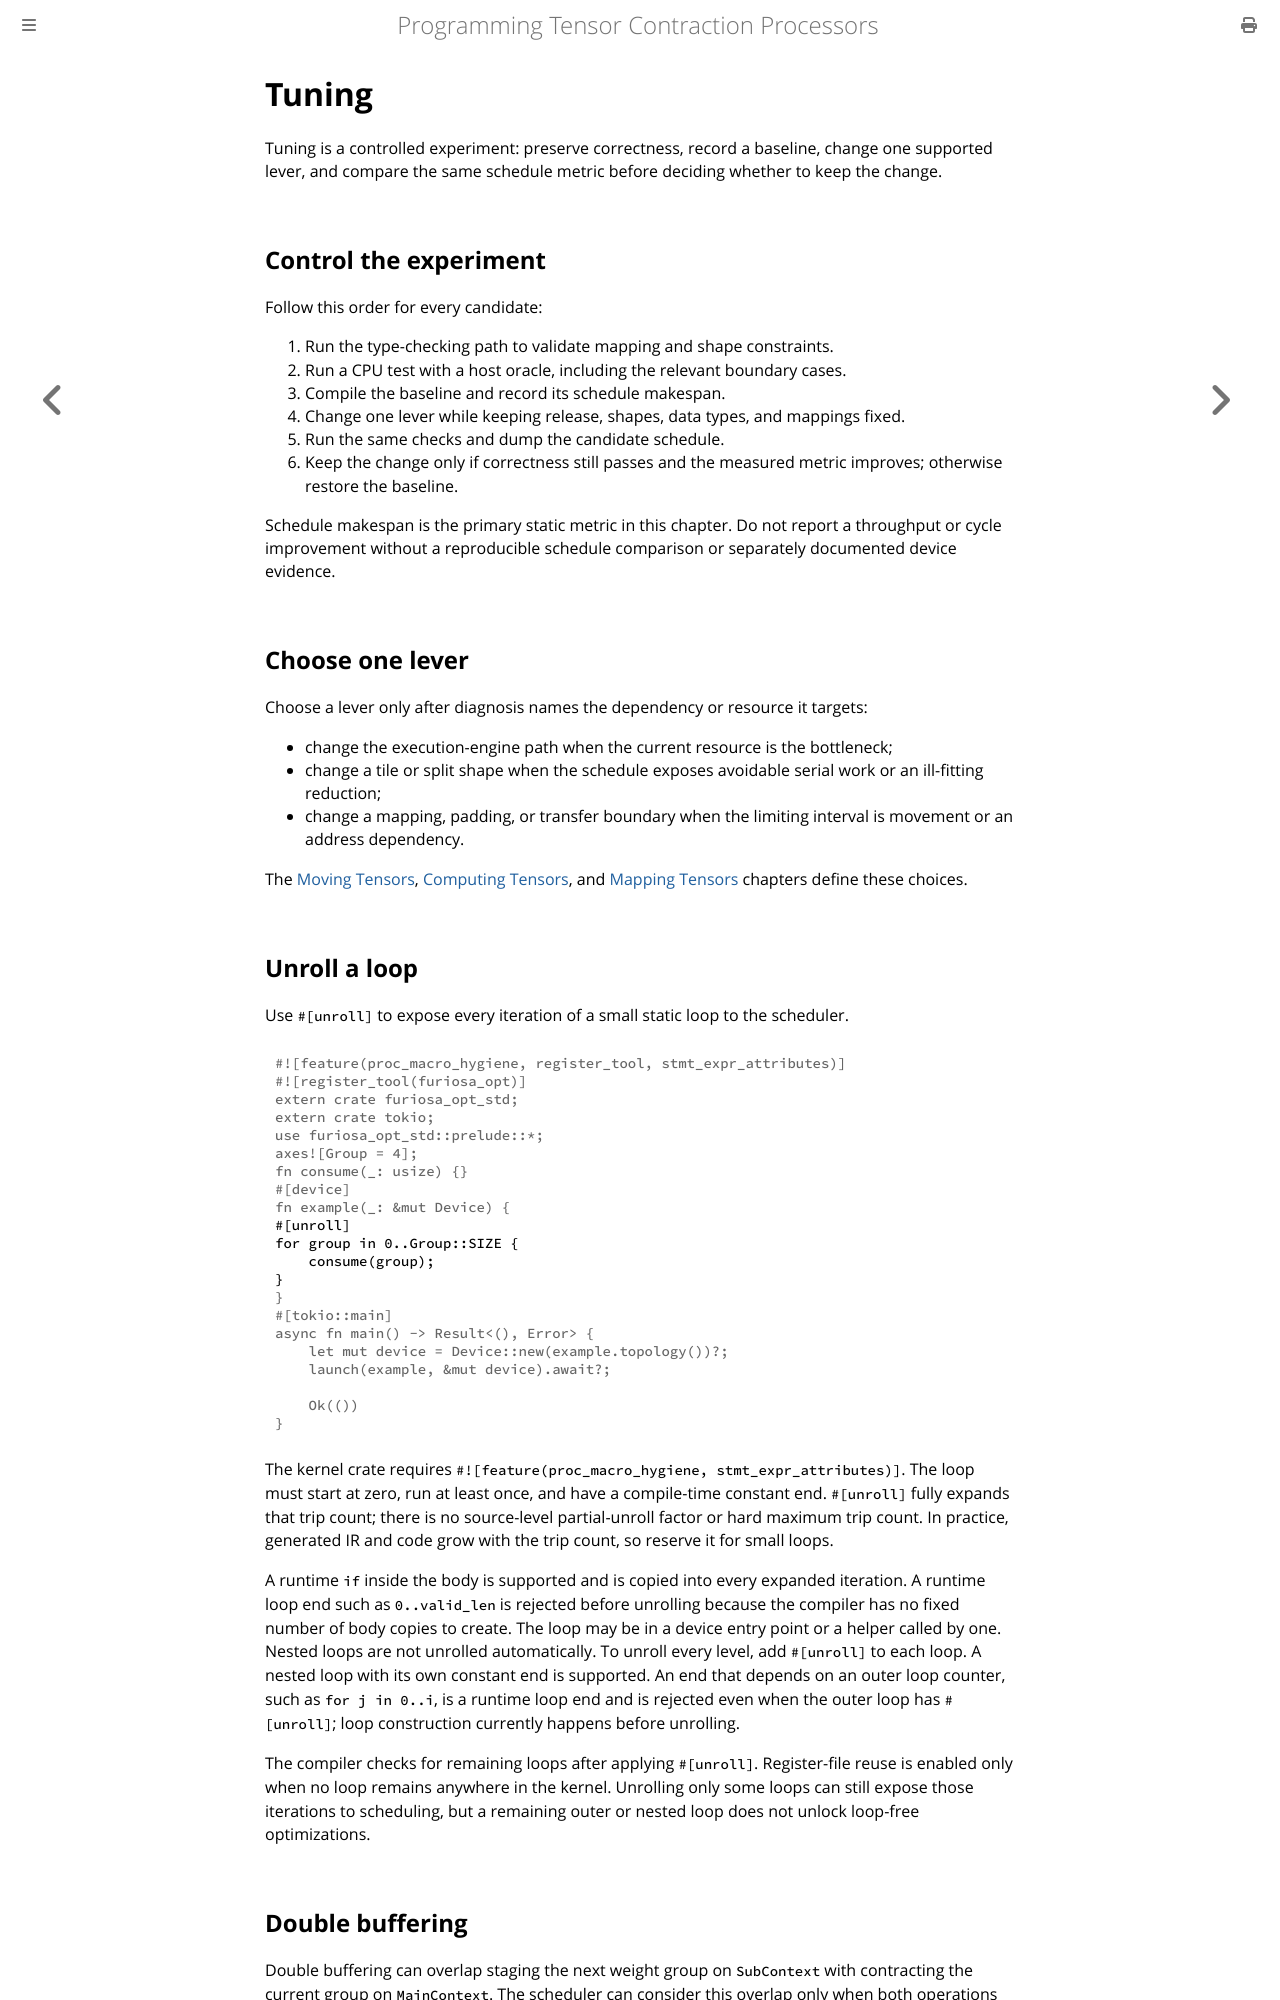

repository: furiosa-ai/furiosa-opt · page: book/scheduling/tuning.html · generator: mdbook

# Tuning

Tuning is a controlled experiment: preserve correctness, record a baseline, change one supported lever, and compare the same schedule metric before deciding whether to keep the change.


## Control the experiment

Follow this order for every candidate:

1. Run the type-checking path to validate mapping and shape constraints.
2. Run a CPU test with a host oracle, including the relevant boundary cases.
3. Compile the baseline and record its schedule makespan.
4. Change one lever while keeping release, shapes, data types, and mappings fixed.
5. Run the same checks and dump the candidate schedule.
6. Keep the change only if correctness still passes and the measured metric improves; otherwise restore the baseline.

Schedule makespan is the primary static metric in this chapter.
Do not report a throughput or cycle improvement without a reproducible schedule comparison or separately documented device evidence.

## Choose one lever

Choose a lever only after diagnosis names the dependency or resource it targets:

- change the execution-engine path when the current resource is the bottleneck;
- change a tile or split shape when the schedule exposes avoidable serial work or an ill-fitting reduction;
- change a mapping, padding, or transfer boundary when the limiting interval is movement or an address dependency.

The [Moving Tensors](../moving-tensors/index.md), [Computing Tensors](../computing-tensors/index.md), and [Mapping Tensors](../mapping-tensors/index.md) chapters define these choices.
